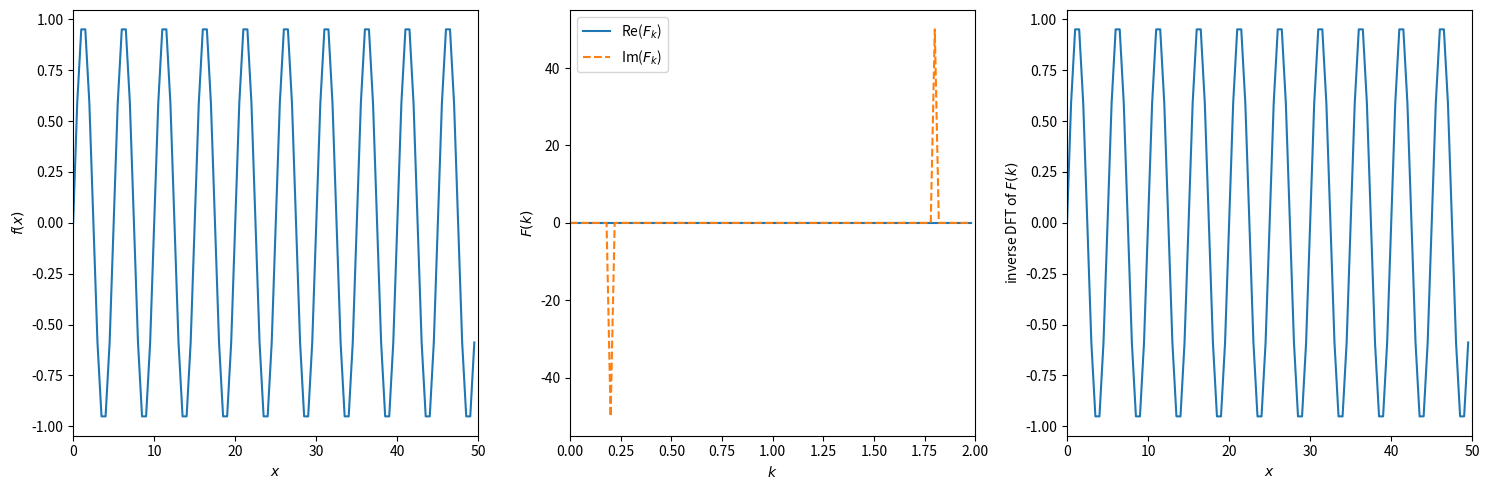
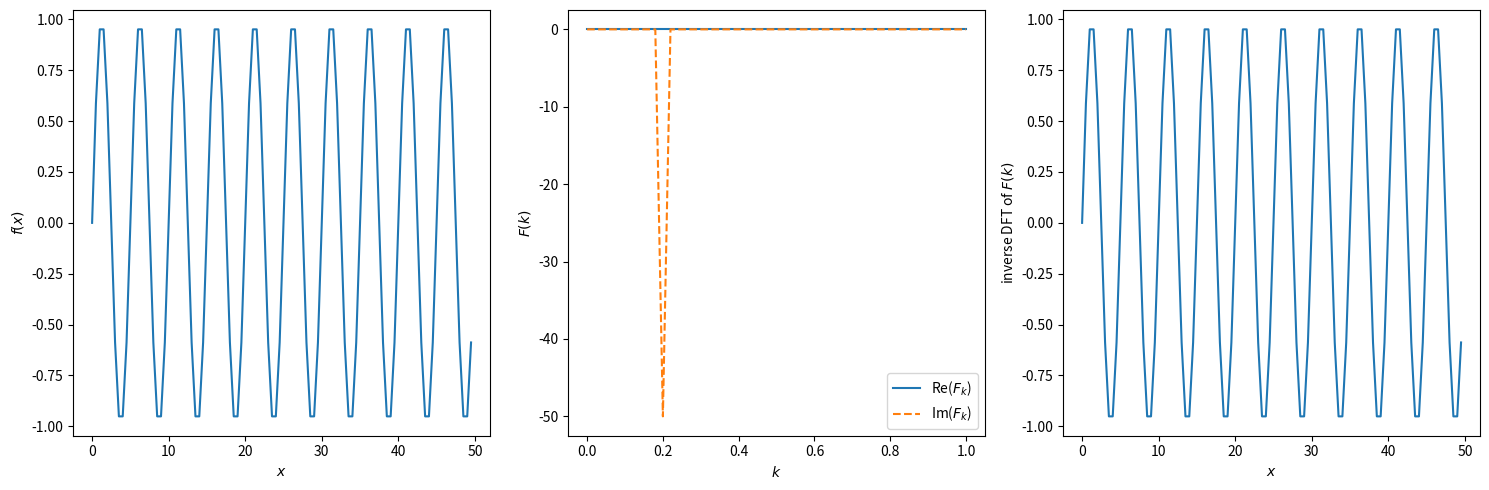
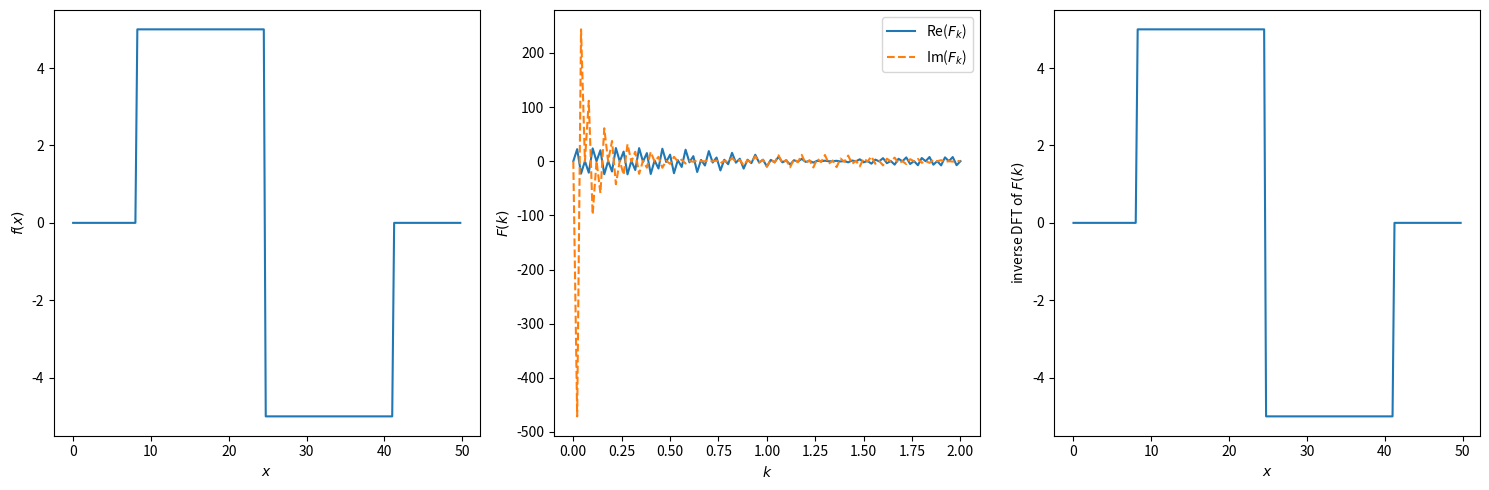
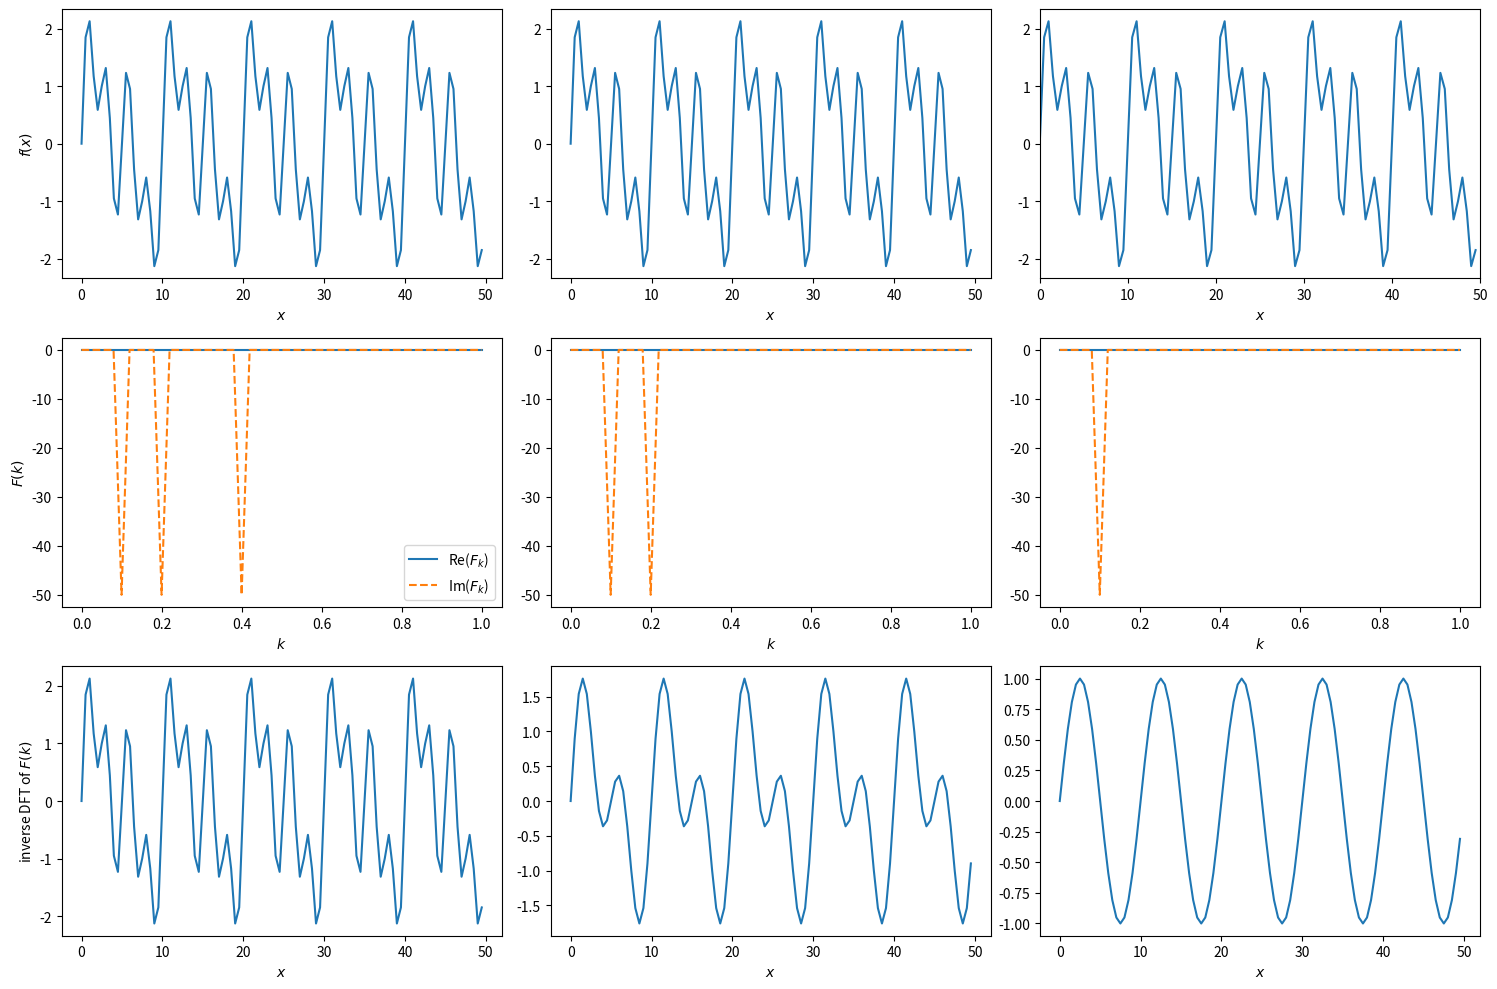
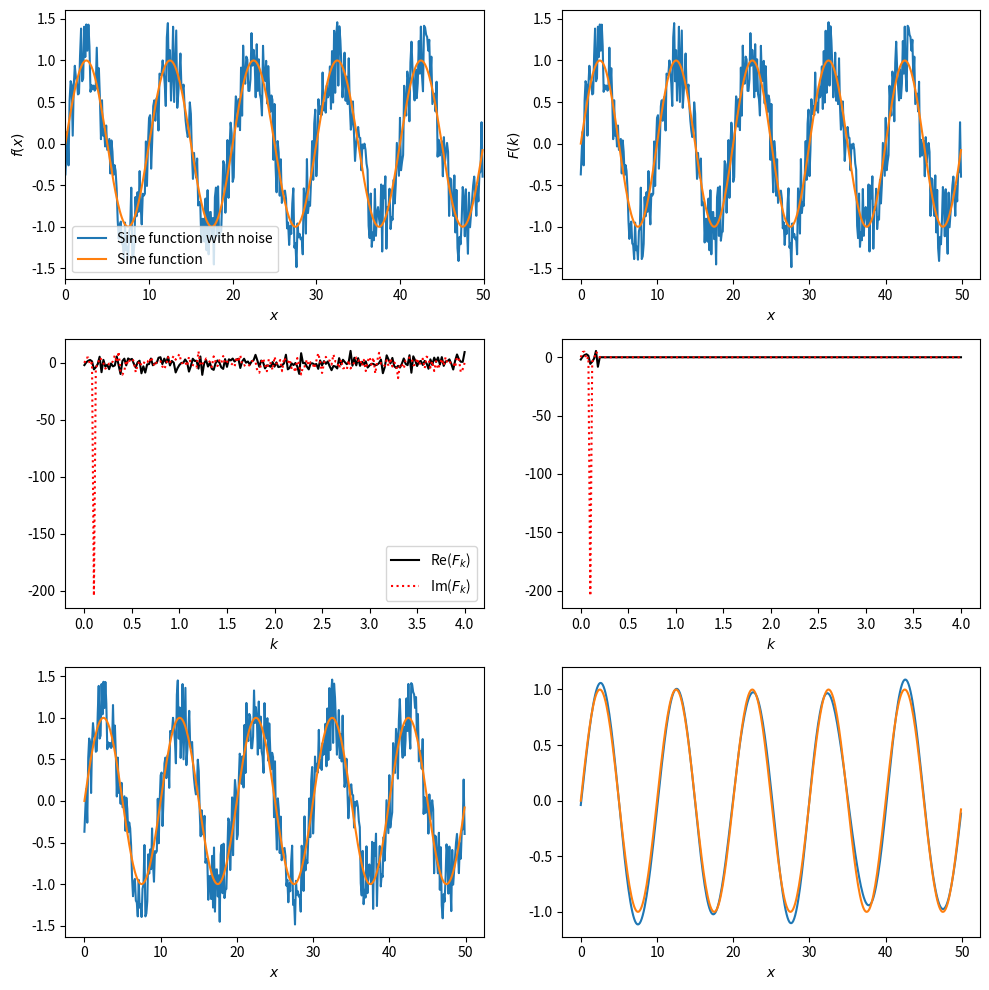
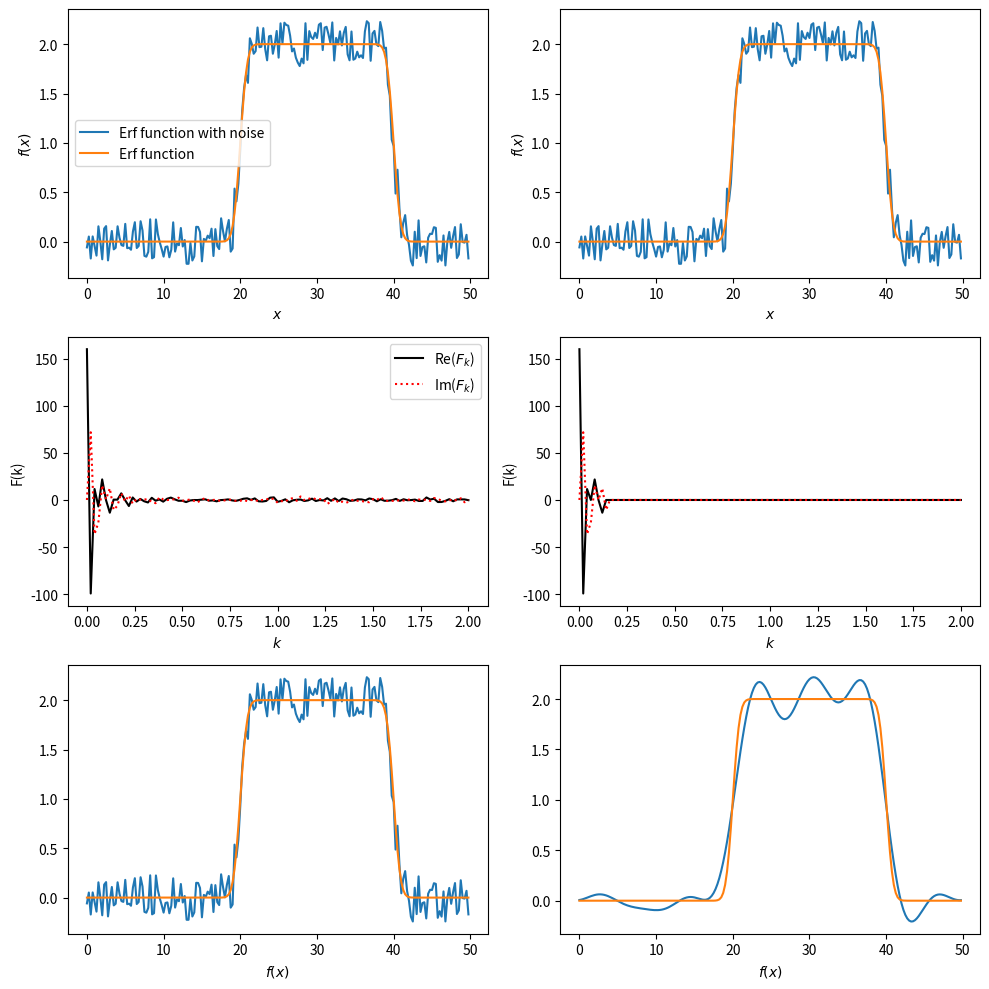

Source code (Python) for these figures, in order:
# Imports
import numpy as np
import math
import matplotlib.pyplot as plt
import scipy.special as sp

def dft(f_n):
    '''Discrete Fourier transform'''
    
    N = len(f_n)
    f_k = np.zeros((N),dtype=np.complex128)

    for k in range(N):
        for n in range(N):
            f_k[k] += f_n[n]*np.exp(-2.0*math.pi*1j*n*k/N)
        
    return f_k

def inv_dft(f_k):
    '''Inverse discrete Fourier transform'''
    
    N = len(f_k)
    f_n = np.zeros((N),dtype=np.complex128)

    for n in range(N):
        for k in range(N):
            f_n[n] += (1.0/float(N))*f_k[k]*np.exp(2.0*math.pi*1j*n*k/N)
        
    return f_n


# Set up the function
npts=100
v0=0.2
xmax=50
x=np.linspace(0.0,xmax,npts,endpoint=False) # NO FINAL POINT: Assumed to be periodic
k = np.arange(npts)/xmax # Points in reciprocal space
f=np.sin(2*math.pi*v0*x)

# Take the DFT
Fdft=dft(f)

# Take the inverse DFT (should recover f)
fdft=inv_dft(Fdft)

# Plot the results
fig1,(ax1,ax2,ax3)=plt.subplots(1,3,figsize=(15,5))
ax1.plot(x,f)
ax2.plot(k,np.real(Fdft),label=r"Re($F_k$)")
ax2.plot(k,np.imag(Fdft),'--',label=r"Im($F_k$)")
ax3.plot(x,fdft.real)

ax1.set_xlim(0,xmax)
ax2.set_xlim(0,npts/xmax)
ax3.set_xlim(0,xmax)

ax1.set_xlabel('$x$')
ax1.set_ylabel('$f(x)$')
ax2.set_xlabel(r'$k$')
ax2.set_ylabel('$F(k)$')
ax2.legend()
ax3.set_ylabel('inverse DFT of $F(k)$')
ax3.set_xlabel('$x$')

fig1.tight_layout()

plt.savefig('sin_dft.pdf',bbox_inches='tight')
plt.show()

def dft_real(f_n):
    '''Discrete Fourier transform assuming a real function'''
    N = len(f_n)
    f_k = np.zeros(N//2+1,dtype=np.complex128)

    for k in range(N//2+1): # Only need to range over half of the k's
        for n in range(N):
            f_k[k] += f_n[n]*np.exp(-2.0*math.pi*1j*n*k/N)
        
    return f_k

def inv_dft_real(f_k,npts):
    '''Inverse discrete Fourier transform assuming a real function'''
    
    # Reconstruct the full DFT. 
    # Not the most efficient way to do it, but you get the picture
    if npts%2==0: # Even number of points
        fk_recon=np.append(f_k,np.conj(np.flip(f_k[1:-1])))
    else: # odd number of points
        fk_recon=np.append(f_k,np.conj(np.flip(f_k[1:])))
        
    N = len(fk_recon)
    
    f_n = np.zeros(N,dtype=np.complex128)

    for n in range(N):
        for k in range(N):
            f_n[n] += (1/float(N))*fk_recon[k]*np.exp(2.0*math.pi*1j*n*k/N)
        
    return f_n


# Set up the function
npts=100
v0=0.2
xmax=50
x=np.linspace(0.0,xmax,npts,endpoint=False)
k = np.arange(npts//2+1)/xmax # Points in reciprocal space
f=np.sin(2*math.pi*v0*x)

# Take the DFT
Fdft=dft_real(f)

# Take the inverse DFT (should recover f)
fdft=inv_dft_real(Fdft,npts)

# Plot the results
fig1,(ax1,ax2,ax3)=plt.subplots(1,3,figsize=(15,5))
ax1.plot(x,f)
ax2.plot(k,np.real(Fdft),label=r"Re($F_k$)")
ax2.plot(k,np.imag(Fdft),'--',label=r"Im($F_k$)")
ax3.plot(x,fdft.real)

ax1.set_xlabel('$x$')
ax1.set_ylabel('$f(x)$')
ax2.set_xlabel(r'$k$')
ax2.set_ylabel('$F(k)$')
ax2.legend()
ax3.set_ylabel('inverse DFT of $F(k)$')
ax3.set_xlabel('$x$')

fig1.tight_layout()

plt.savefig('sin_dft_real.pdf',bbox_inches='tight')
plt.show()

# Set up the function
npts=200
xmax=50
x=np.linspace(0.0,xmax,npts,endpoint=False)
k = np.arange(npts//2+1)/xmax
f=np.zeros(len(x))

sixth=int(npts/6)
f[sixth:sixth*3]=5.0
f[sixth*3:sixth*5]=-5.0

# Take the DFT and inverse
Fdft=dft_real(f)
fdft=inv_dft_real(Fdft,npts)

#Plot:
fig1,(ax1,ax2,ax3)=plt.subplots(1,3,figsize=(15,5))
ax1.plot(x,f)
ax2.plot(k,np.real(Fdft),label=r"Re($F_k$)")
ax2.plot(k,np.imag(Fdft),'--',label=r"Im($F_k$)")
ax3.plot(x,fdft.real)

ax1.set_xlabel('$x$')
ax1.set_ylabel('$f(x)$')
ax2.set_xlabel(r'$k$')
ax2.set_ylabel('$F(k)$')
ax2.legend()
ax3.set_ylabel('inverse DFT of $F(k)$')
ax3.set_xlabel('$x$')

fig1.tight_layout()

plt.savefig('square_wave_dft.pdf',bbox_inches='tight')
plt.show()

# Set up the function

npts=100
xmax=50
x=np.linspace(0.0,xmax,npts,endpoint=False)
k = np.arange(npts//2+1)/xmax
f=np.sin(2*math.pi*0.1*x)+np.sin(2*math.pi*0.2*x)+np.sin(2*math.pi*0.4*x)

# Perform the DFT and inverse
Fdft=dft_real(f)
fdft=inv_dft_real(Fdft,npts)

# Apply filters: Remove the contribution to the DFT from one sine function at a time
Fdft_filter1=np.copy(Fdft)
Fdft_filter2=np.copy(Fdft)
Fdft_filter1[15:]=0.0
Fdft_filter2[7:]=0.0

# Perform the inverse DFT on filterd functions
fdft_filter1=inv_dft_real(Fdft_filter1,npts)
fdft_filter2=inv_dft_real(Fdft_filter2,npts)

# Plots
fig1,((ax1,ax2,ax3),(ax21,ax22,ax23),(ax31,ax32,ax33))=plt.subplots(3,3,figsize=(15,10))
ax1.plot(x,f)
ax2.plot(x,f)
ax3.plot(x,f)

ax21.plot(k,np.real(Fdft),label=r"Re($F_k$)")
ax21.plot(k,np.imag(Fdft),'--',label=r"Im($F_k$)")
ax31.plot(x,fdft.real)

ax22.plot(k,np.real(Fdft_filter1),label=r"Re($F_k$)")
ax22.plot(k,np.imag(Fdft_filter1),'--',label=r"Im($F_k$)")
ax32.plot(x,fdft_filter1.real)

ax23.plot(k,np.real(Fdft_filter2),label=r"Re($F_k$)")
ax23.plot(k,np.imag(Fdft_filter2),'--',label=r"Im($F_k$)")
ax33.plot(x,fdft_filter2.real)

ax1.set_xlabel('$x$')
ax1.set_ylabel('$f(x)$')
ax2.set_xlabel('$x$')
ax3.set_xlabel('$x$')
ax31.set_xlabel('$x$')

ax21.set_xlabel(r'$k$')
ax21.set_ylabel('$F(k)$')
ax22.set_xlabel(r'$k$')
ax23.set_xlabel(r'$k$')


ax31.set_ylabel('inverse DFT of $F(k)$')
ax32.set_xlabel('$x$')
ax33.set_xlabel('$x$')

ax21.legend()

fig1.tight_layout()

plt.savefig('sine_filter.pdf',bbox_inches='tight')
plt.show()


def noisy_y(level,y):
    '''Function to add noise'''
    
    for point in range(len(y)):
        y[point]+=level*(np.random.rand(1)-0.5)
        
    return y

# Set up the noisy sine function
npts=400
xmax=50
x=np.linspace(0.0,xmax,npts,endpoint=False)
k = np.arange(npts//2+1)/xmax
f=np.sin(2*math.pi*0.1*x)
f=noisy_y(1,f)


# Take the DFT and inverse
Fdft=dft_real(f)
fdft=inv_dft_real(Fdft,npts)

# Filter by removing high frequency contributions 
Fdft_filter=np.copy(Fdft)
Fdft_filter[10:]=0.0+0.0*1j

# Inverse DFT filtered version
fdft_filter=inv_dft_real(Fdft_filter,npts)

# Plot:
fig1,((ax1,ax2),(ax21,ax22),(ax31,ax32))=plt.subplots(3,2,figsize=(10,10))

ax1.plot(x,f,label='Sine function with noise')
ax1.plot(x,np.sin(2*math.pi*0.1*x),label='Sine function')
ax2.plot(x,f)
ax2.plot(x,np.sin(2*math.pi*0.1*x))


ax21.plot(k,np.real(Fdft),'k',label=r"Re($F_k$)")
ax21.plot(k,np.imag(Fdft),'r:',label=r"Im($F_k$)")
ax31.plot(x,fdft.real)
ax31.plot(x,np.sin(2*math.pi*0.1*x))

ax22.plot(k,np.real(Fdft_filter),'k',label=r"Re($F_k$)")
ax22.plot(k,np.imag(Fdft_filter),'r:',label=r"Im($F_k$)")
ax32.plot(x,fdft_filter.real)
ax32.plot(x,np.sin(2*math.pi*0.1*x))

ax1.set_xlim(0,xmax)
#ax2.set_xlim(0,npts/xmax)
ax3.set_xlim(0,xmax)

ax1.set_xlabel('$x$')
ax2.set_xlabel('$x$')
ax31.set_xlabel('$x$')
ax32.set_xlabel('$x$')
ax21.set_xlabel(r'$k$')
ax22.set_xlabel(r'$k$')

ax1.set_ylabel('$f(x)$')

ax2.set_ylabel('$F(k)$')

ax1.legend()
ax21.legend()

fig1.tight_layout()

plt.savefig('sin_dft_noise.pdf',bbox_inches='tight')
plt.show()

def filt(level,Fk):
    '''Function to filter out contributions in DFT below certain level'''
    for kpt in range(len(Fk)):
        if abs(Fk[kpt].real) < level:  Fk[kpt]=0.0+Fk[kpt].imag*1j
        if abs(Fk[kpt].imag) < level:  Fk[kpt]=Fk[kpt].real+0.0*1j
    return Fk

# Set up the function
npts=200
xmax=50
x=np.linspace(0.0,xmax,npts,endpoint=False)
k = np.arange(npts//2+1)/xmax
f=sp.erf(x-20)-sp.erf(x-40)

# Uses noise function from above
f=noisy_y(0.5,f)

# DFT and inverse
Fdft=dft_real(f)
fdft=inv_dft_real(Fdft,npts)

# DFT, filtering, then inverse
Fdft_filter=np.copy(Fdft)
Fdft_filter=filt(8.0,Fdft_filter)
fdft_filter=inv_dft_real(Fdft_filter,npts)

# Plot:
fig1,((ax1,ax2),(ax21,ax22),(ax31,ax32))=plt.subplots(3,2,figsize=(10,10))

ax1.plot(x,f,label='Erf function with noise')
ax1.plot(x,sp.erf(x-20)-sp.erf(x-40),label='Erf function')
ax2.plot(x,f)
ax2.plot(x,sp.erf(x-20)-sp.erf(x-40))


ax21.plot(k,np.real(Fdft),'k',label=r"Re($F_k$)")
ax21.plot(k,np.imag(Fdft),'r:',label=r"Im($F_k$)")
ax31.plot(x,fdft.real)
ax31.plot(x,sp.erf(x-20)-sp.erf(x-40))

ax22.plot(k,np.real(Fdft_filter),'k',label=r"Re($F_k$)")
ax22.plot(k,np.imag(Fdft_filter),'r:',label=r"Im($F_k$)")
ax32.plot(x,fdft_filter.real)
ax32.plot(x,sp.erf(x-20)-sp.erf(x-40))

ax1.set_xlabel('$x$')
ax2.set_xlabel('$x$')
ax31.set_xlabel('$x$')
ax32.set_xlabel('$x$')
ax21.set_xlabel(r'$k$')
ax22.set_xlabel(r'$k$')

ax1.set_ylabel('$f(x)$')
ax2.set_ylabel('$f(x)$')
ax21.set_ylabel('F(k)')
ax22.set_ylabel('F(k)')
ax31.set_xlabel('$f(x)$')
ax32.set_xlabel('$f(x)$')

ax1.legend()
ax21.legend()

fig1.tight_layout()

plt.savefig('erf_dft_noise.pdf',bbox_inches='tight')
plt.show()



